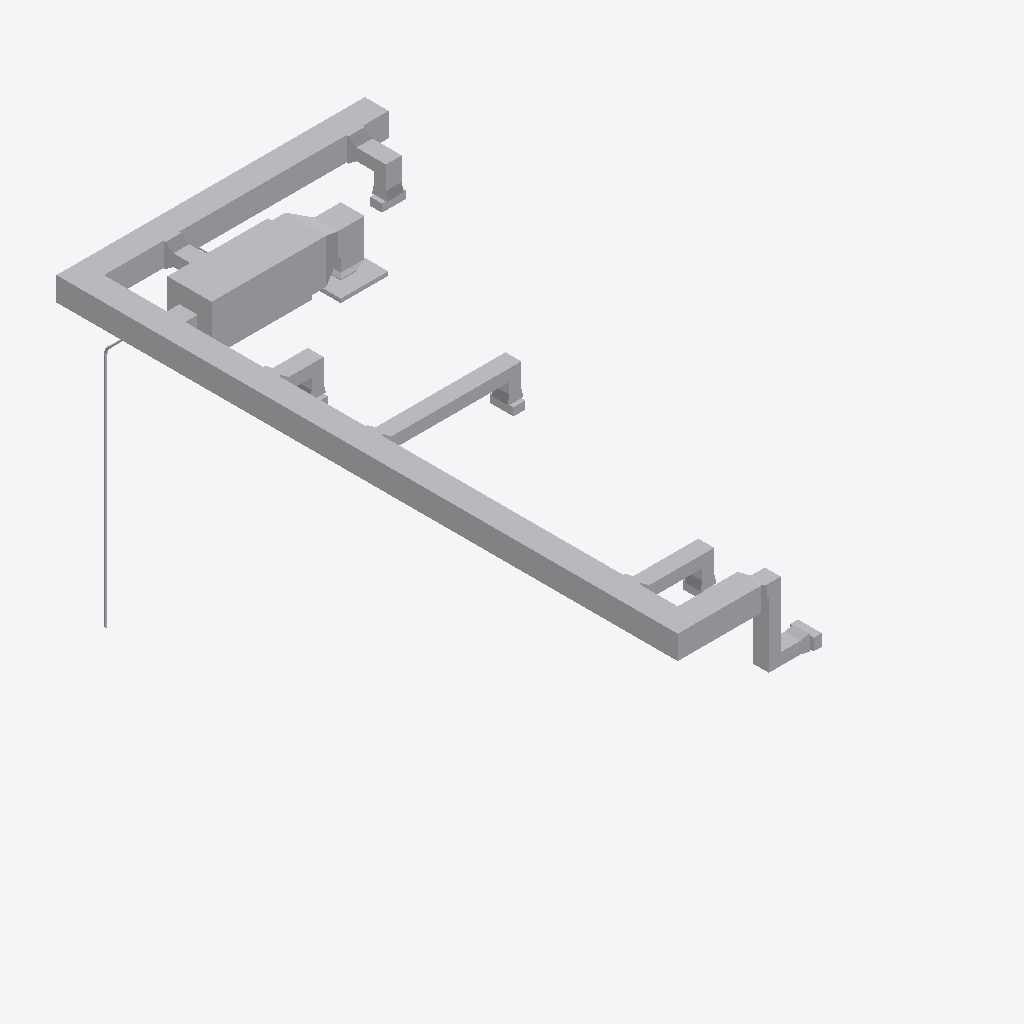
Isometric view of an IFC building model (IFC-SPF (STEP), schema IFC2X3, length unit millimetre), seen from the south-west, elements coloured by IFC class (only those large enough to see are counted): 64 other elements (light grey).
Extent 3.9 m × 8.0 m × 3.8 m (x, y, z). Storeys (2): Level 1 at 0.00 m; Level 2 at 3.66 m. Elements (74): 35 IfcFlowFitting, 31 IfcFlowSegment, 7 IfcFlowTerminal, 1 IfcBuildingElementProxy.

HEADER;
FILE_DESCRIPTION(('ViewDefinition [CoordinationView_V2.0]','RevitIdentifiers [ContentGUID: 8e3a6372-9efb-429f-bf1c-76959e2df519, VersionGUID: 55a9d2de-3210-41cc-9a7a-4c1f50e025f2, NumberOfSaves: 80]','CoordinateReference [CoordinateBase: Shared Coordinates]'),'2;1');
FILE_NAME('RE1-Mechanical.ifc','2026-02-16T18:02:19-05:00',(''),(''),'ODA SDAI 25.12','Autodesk Revit 26.2.0.20 (ENU) - IFC 26.2.0.20','');
FILE_SCHEMA(('IFC2X3'));
ENDSEC;
DATA;
#29=IFCPROJECT('2EEcDodlj2dxySTfLXqWhf',#18,'918741',$,$,'PROJECT NAME','',(#24),#3329);
#44=IFCSITE('2EEcDodlj2dxySTfLXqWhh',#18,'Default',$,$,#43,$,$,.ELEMENT.,(35,39,38,719865),(139,46,22,116212),0.0,$,$);
#34=IFCBUILDING('2EEcDodlj2dxySTfLXqWhe',#18,'RE1',$,$,#32,$,'RE1',.ELEMENT.,$,$,#33);
#37=IFCBUILDINGSTOREY('1vQsEI0jHEnuPV5lhRvmZn',#18,'Level 1',$,'Level:FFL New',#36,$,'Level 1',.ELEMENT.,0.0);
#41=IFCBUILDINGSTOREY('1EBsSULHHFzvOJ4cyCdivP',#18,'Level 2',$,'Level:FFL New',#40,$,'Level 2',.ELEMENT.,3660.0);
#1337=IFCFLOWSEGMENT('2GjK9zT6v0z83j7f6FZggQ',#18,'Rectangular Duct:233113-DUCT-Tees:439203',$,'Rectangular Duct:233113-DUCT-Tees',#1328,#1336,'439203');
#86=IFCBUILDINGELEMENTPROXY('1EBsSULHHFzvOJ4cyCdZ8w',#18,'237313-AHU:7kw:427568',$,'237313-AHU:7kw',#85,#82,'427568',$);
#830=IFCFLOWSEGMENT('2GjK9zT6v0z83j7f6FZge9',#18,'Rectangular Duct:233113-DUCT-Tees:439088',$,'Rectangular Duct:233113-DUCT-Tees',#821,#829,'439088');
#1229=IFCFLOWSEGMENT('2GjK9zT6v0z83j7f6FZgg$',#18,'Rectangular Duct:233113-DUCT-Tees:439174',$,'Rectangular Duct:233113-DUCT-Tees',#1220,#1228,'439174');
#1121=IFCFLOWSEGMENT('2GjK9zT6v0z83j7f6FZgfK',#18,'Rectangular Duct:233113-DUCT-Tees:439149',$,'Rectangular Duct:233113-DUCT-Tees',#1112,#1120,'439149');
#1193=IFCFLOWSEGMENT('2GjK9zT6v0z83j7f6FZggz',#18,'Rectangular Duct:233113-DUCT-Tees:439172',$,'Rectangular Duct:233113-DUCT-Tees',#1184,#1192,'439172');
#640=IFCFLOWSEGMENT('2GjK9zT6v0z83j7f6FZgkX',#18,'Rectangular Duct:233113-DUCT-Tees:438936',$,'Rectangular Duct:233113-DUCT-Tees',#631,#639,'438936');
#501=IFCFLOWSEGMENT('2GjK9zT6v0z83j7f6FZgjt',#18,'Rectangular Duct:233113-DUCT-Tees:438862',$,'Rectangular Duct:233113-DUCT-Tees',#492,#500,'438862');
#1013=IFCFLOWSEGMENT('2GjK9zT6v0z83j7f6FZgff',#18,'Rectangular Duct:233113-DUCT-Tees:439120',$,'Rectangular Duct:233113-DUCT-Tees',#1004,#1012,'439120');
#522=IFCFLOWFITTING('2GjK9zT6v0z83j7f6FZgji',#18,'Rect Duct Elbow - Mitered:-:438869',$,'Rect Duct Elbow - Mitered:-',#521,#518,'438869');
#476=IFCFLOWSEGMENT('2GjK9zT6v0z83j7f6FZgie',#18,'Rectangular Duct:233113-DUCT-Tees:438801',$,'Rectangular Duct:233113-DUCT-Tees',#467,#475,'438801');
#1301=IFCFLOWSEGMENT('2GjK9zT6v0z83j7f6FZggO',#18,'Rectangular Duct:233113-DUCT-Tees:439201',$,'Rectangular Duct:233113-DUCT-Tees',#1292,#1300,'439201');
#686=IFCFLOWFITTING('2GjK9zT6v0z83j7f6FZgkV',#18,'Rect Duct Elbow - Mitered:-:438950',$,'Rect Duct Elbow - Mitered:-',#685,#682,'438950');
#436=IFCFLOWFITTING('1vOF886UnCfxsLIg$c9Q7g',#18,'Rect Duct Elbow - Mitered:-:435233',$,'Rect Duct Elbow - Mitered:-',#435,#432,'435233');
#1409=IFCFLOWSEGMENT('2GjK9zT6v0z83j7f6FZgg3',#18,'Rectangular Duct:233113-DUCT-Tees:439226',$,'Rectangular Duct:233113-DUCT-Tees',#1400,#1408,'439226');
#220=IFCFLOWTERMINAL('1vOF886UnCfxsLIg$c9PkO',#18,'233713-AIRTRM-Return Grille:600x600:433747',$,'233713-AIRTRM-Return Grille:600x600',#219,#216,'433747');
#105=IFCFLOWSEGMENT('1EBsSULHHFzvOJ4cyCdZpu',#18,'Rectangular Duct:233113-DUCT-Tees:428274',$,'Rectangular Duct:233113-DUCT-Tees',#95,#103,'428274');
#578=IFCFLOWFITTING('2GjK9zT6v0z83j7f6FZgk$',#18,'Rect Duct Tee:-:438918',$,'Rect Duct Tee:-',#577,#574,'438918');
#1322=IFCFLOWFITTING('2GjK9zT6v0z83j7f6FZggR',#18,'Rect Duct Tee:-:439202',$,'Rect Duct Tee:-',#1321,#1318,'439202');
#1106=IFCFLOWFITTING('2GjK9zT6v0z83j7f6FZgfL',#18,'Rect Duct Tee:-:439148',$,'Rect Duct Tee:-',#1105,#1102,'439148');
#1214=IFCFLOWFITTING('2GjK9zT6v0z83j7f6FZggy',#18,'Rect Duct Tee:-:439173',$,'Rect Duct Tee:-',#1213,#1210,'439173');
#665=IFCFLOWSEGMENT('2GjK9zT6v0z83j7f6FZgkO',#18,'Rectangular Duct:233113-DUCT-Tees:438945',$,'Rectangular Duct:233113-DUCT-Tees',#656,#664,'438945');
#335=IFCFLOWFITTING('1vOF886UnCfxsLIg$c9QRJ',#18,'Rect Duct Transition - Angle:-:434968',$,'Rect Duct Transition - Angle:-',#334,#331,'434968');
#2221=IFCFLOWSEGMENT('1DFtDuxfL5_R7imPnZSjFM',#18,'Pipe Types:SANWST-PVC:442189',$,'Pipe Types:SANWST-PVC',#2212,#2220,'442189');
#937=IFCFLOWFITTING('2GjK9zT6v0z83j7f6FZge2',#18,'Rect Duct Elbow - Mitered:-:439099',$,'Rect Duct Elbow - Mitered:-',#936,#933,'439099');
#815=IFCFLOWFITTING('2GjK9zT6v0z83j7f6FZgeM',#18,'Rect Duct Tee:-:439087',$,'Rect Duct Tee:-',#814,#811,'439087');
#998=IFCFLOWFITTING('2GjK9zT6v0z83j7f6FZgfs',#18,'Rect Duct Tee:-:439119',$,'Rect Duct Tee:-',#997,#994,'439119');
#1085=IFCFLOWSEGMENT('2GjK9zT6v0z83j7f6FZgfI',#18,'Rectangular Duct:233113-DUCT-Tees:439147',$,'Rectangular Duct:233113-DUCT-Tees',#1076,#1084,'439147');
#749=IFCFLOWSEGMENT('2GjK9zT6v0z83j7f6FZgeN',#18,'Rectangular Duct:233113-DUCT-Tees:439086',$,'Rectangular Duct:233113-DUCT-Tees',#740,#748,'439086');
#1542=IFCFLOWFITTING('2GjK9zT6v0z83j7f6FZghw',#18,'Rect Duct Elbow - Mitered:-:439235',$,'Rect Duct Elbow - Mitered:-',#1541,#1538,'439235');
#1153=IFCFLOWFITTING('2GjK9zT6v0z83j7f6FZgfC',#18,'Rect Duct Elbow - Mitered:-:439157',$,'Rect Duct Elbow - Mitered:-',#1152,#1149,'439157');
#1261=IFCFLOWFITTING('2GjK9zT6v0z83j7f6FZggt',#18,'Rect Duct Elbow - Mitered:-:439182',$,'Rect Duct Elbow - Mitered:-',#1260,#1257,'439182');
#1369=IFCFLOWFITTING('2GjK9zT6v0z83j7f6FZggI',#18,'Rect Duct Elbow - Mitered:-:439211',$,'Rect Duct Elbow - Mitered:-',#1368,#1365,'439211');
#1430=IFCFLOWFITTING('2GjK9zT6v0z83j7f6FZgg2',#18,'Rect Duct Elbow - Mitered:-:439227',$,'Rect Duct Elbow - Mitered:-',#1429,#1426,'439227');
#1384=IFCFLOWSEGMENT('2GjK9zT6v0z83j7f6FZggE',#18,'Rectangular Duct:233113-DUCT-Tees:439223',$,'Rectangular Duct:233113-DUCT-Tees',#1375,#1383,'439223');
#977=IFCFLOWSEGMENT('2GjK9zT6v0z83j7f6FZgft',#18,'Rectangular Duct:233113-DUCT-Tees:439118',$,'Rectangular Duct:233113-DUCT-Tees',#968,#976,'439118');
#887=IFCFLOWFITTING('2GjK9zT6v0z83j7f6FZgeD',#18,'Rect Duct Transition - Angle:-:439092',$,'Rect Duct Transition - Angle:-',#886,#883,'439092');
#1034=IFCFLOWFITTING('2GjK9zT6v0z83j7f6FZgfg',#18,'Rect Duct Transition - Angle:-:439123',$,'Rect Duct Transition - Angle:-',#1033,#1030,'439123');
#191=IFCFLOWTERMINAL('1vOF886UnCfxsLIg$c9Plp',#18,'233713-AIRTRM-Supply Diffuser:300x150:433720',$,'233713-AIRTRM-Supply Diffuser:300x150',#190,#187,'433720');
#234=IFCFLOWTERMINAL('1vOF886UnCfxsLIg$c9Pgg',#18,'233713-AIRTRM-Supply Diffuser:300x150:434017',$,'233713-AIRTRM-Supply Diffuser:300x150',#233,#230,'434017');
#143=IFCFLOWTERMINAL('1vOF886UnCfxsLIg$c9PWW',#18,'233713-AIRTRM-Supply Diffuser:300x150:433643',$,'233713-AIRTRM-Supply Diffuser:300x150',#142,#139,'433643');
#376=IFCFLOWSEGMENT('1vOF886UnCfxsLIg$c9QOi',#18,'Rectangular Duct:233113-DUCT-Tees:435175',$,'Rectangular Duct:233113-DUCT-Tees',#367,#375,'435175');
#2452=IFCFLOWFITTING('19FjdBwWnDsvAYDlyHIO5b',#18,'Rect Duct Transition - Angle:-:491636',$,'Rect Duct Transition - Angle:-',#2451,#2448,'491636');
#2441=IFCFLOWFITTING('19FjdBwWnDsvAYDlyHIO5Y',#18,'Rect Duct Transition - Angle:-:491635',$,'Rect Duct Transition - Angle:-',#2440,#2437,'491635');
#724=IFCFLOWSEGMENT('2GjK9zT6v0z83j7f6FZgeG',#18,'Rectangular Duct:233113-DUCT-Tees:439081',$,'Rectangular Duct:233113-DUCT-Tees',#715,#723,'439081');
#2430=IFCFLOWFITTING('19FjdBwWnDsvAYDlyHIO5Z',#18,'Rect Duct Transition - Angle:-:491634',$,'Rect Duct Transition - Angle:-',#2429,#2426,'491634');
#2397=IFCFLOWFITTING('19FjdBwWnDsvAYDlyHIO5_',#18,'Rect Duct Transition - Angle:-:491631',$,'Rect Duct Transition - Angle:-',#2396,#2393,'491631');
#625=IFCFLOWFITTING('2GjK9zT6v0z83j7f6FZgkn',#18,'Rect Duct Transition - Angle:-:438920',$,'Rect Duct Transition - Angle:-',#624,#621,'438920');
#1531=IFCFLOWFITTING('2GjK9zT6v0z83j7f6FZgg5',#18,'Rect Duct Transition - Angle:-:439228',$,'Rect Duct Transition - Angle:-',#1530,#1527,'439228');
#1060=IFCFLOWSEGMENT('2GjK9zT6v0z83j7f6FZgfH',#18,'Rectangular Duct:233113-DUCT-Tees:439144',$,'Rectangular Duct:233113-DUCT-Tees',#1051,#1059,'439144');
#1276=IFCFLOWSEGMENT('2GjK9zT6v0z83j7f6FZggd',#18,'Rectangular Duct:233113-DUCT-Tees:439198',$,'Rectangular Duct:233113-DUCT-Tees',#1267,#1275,'439198');
#1168=IFCFLOWSEGMENT('2GjK9zT6v0z83j7f6FZggu',#18,'Rectangular Duct:233113-DUCT-Tees:439169',$,'Rectangular Duct:233113-DUCT-Tees',#1159,#1167,'439169');
#2350=IFCFLOWFITTING('19FjdBwWnDsvAYDlyHINfS',#18,'Rect Duct Transition - Angle:-:490317',$,'Rect Duct Transition - Angle:-',#2349,#2346,'490317');
#2408=IFCFLOWFITTING('19FjdBwWnDsvAYDlyHIO5X',#18,'Rect Duct Transition - Angle:-:491632',$,'Rect Duct Transition - Angle:-',#2407,#2404,'491632');
#180=IFCFLOWTERMINAL('1vOF886UnCfxsLIg$c9PlH',#18,'233713-AIRTRM-Supply Diffuser:300x150:433690',$,'233713-AIRTRM-Supply Diffuser:300x150',#179,#176,'433690');
#709=IFCFLOWFITTING('2GjK9zT6v0z83j7f6FZglq',#18,'Rect Endcap:-:438989',$,'Rect Endcap:-',#708,#705,'438989');
#158=IFCFLOWTERMINAL('1vOF886UnCfxsLIg$c9PWn',#18,'233713-AIRTRM-Supply Diffuser:300x150:433658',$,'233713-AIRTRM-Supply Diffuser:300x150',#157,#154,'433658');
#1142=IFCFLOWFITTING('2GjK9zT6v0z83j7f6FZgf9',#18,'Rect Duct Transition - Angle:-:439152',$,'Rect Duct Transition - Angle:-',#1141,#1138,'439152');
#1250=IFCFLOWFITTING('2GjK9zT6v0z83j7f6FZggm',#18,'Rect Duct Transition - Angle:-:439177',$,'Rect Duct Transition - Angle:-',#1249,#1246,'439177');
#1358=IFCFLOWFITTING('2GjK9zT6v0z83j7f6FZggV',#18,'Rect Duct Transition - Angle:-:439206',$,'Rect Duct Transition - Angle:-',#1357,#1354,'439206');
#351=IFCFLOWSEGMENT('1vOF886UnCfxsLIg$c9QQC',#18,'Rectangular Duct:233113-DUCT-Tees:435015',$,'Rectangular Duct:233113-DUCT-Tees',#342,#350,'435015');
#451=IFCFLOWSEGMENT('2GjK9zT6v0z83j7f6FZgin',#18,'Rectangular Duct:233113-DUCT-Tees:438792',$,'Rectangular Duct:233113-DUCT-Tees',#442,#450,'438792');
#1655=IFCFLOWSEGMENT('1DFtDuxfL5_R7imPnZSj8n',#18,'Pipe Types:SANWST-PVC:442026',$,'Pipe Types:SANWST-PVC',#1646,#1654,'442026');
#2249=IFCFLOWFITTING('1DFtDuxfL5_R7imPnZSjFK',#18,'Closet Bend Reducing:-:442191',$,'Closet Bend Reducing:-',#2248,#2245,'442191');
ENDSEC;
